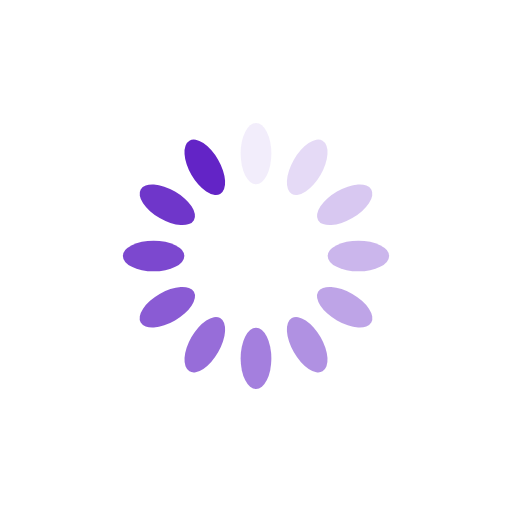
t = 0.00 s
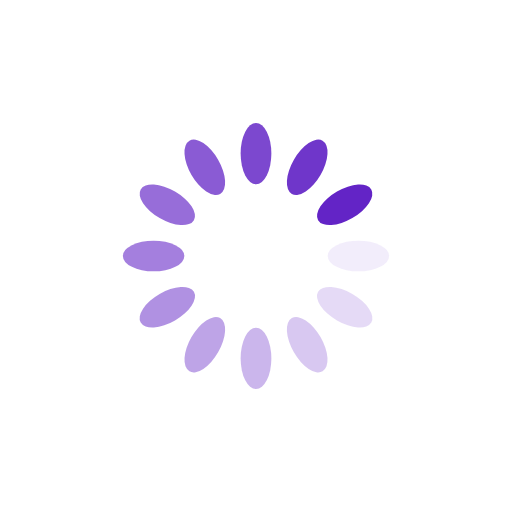
t = 0.25 s
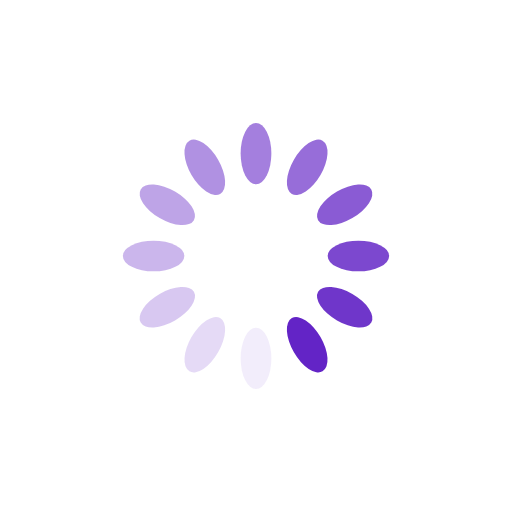
t = 0.50 s
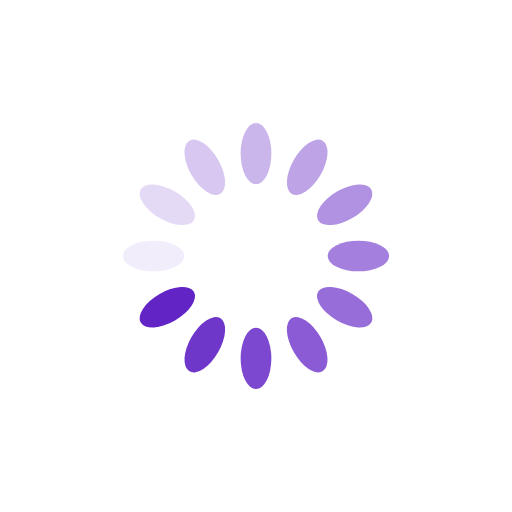
t = 0.75 s

The animated SVG that drew these frames (rendered in a browser with its animation timeline set to each time). Animation: 12 SMIL elements (animate=12); one cycle of 1.00 s, repeats indefinitely.

<?xml version="1.0" encoding="utf-8"?>
<svg xmlns="http://www.w3.org/2000/svg" xmlns:xlink="http://www.w3.org/1999/xlink" style="margin: auto; background: rgb(255, 255, 255); display: block; shape-rendering: auto;" width="64px" height="64px" viewBox="0 0 100 100" preserveAspectRatio="xMidYMid">
<g transform="rotate(0 50 50)">
  <rect x="47" y="24" rx="3" ry="6" width="6" height="12" fill="#6324c6">
    <animate attributeName="opacity" values="1;0" keyTimes="0;1" dur="1s" begin="-0.9166666666666666s" repeatCount="indefinite"></animate>
  </rect>
</g><g transform="rotate(30 50 50)">
  <rect x="47" y="24" rx="3" ry="6" width="6" height="12" fill="#6324c6">
    <animate attributeName="opacity" values="1;0" keyTimes="0;1" dur="1s" begin="-0.8333333333333334s" repeatCount="indefinite"></animate>
  </rect>
</g><g transform="rotate(60 50 50)">
  <rect x="47" y="24" rx="3" ry="6" width="6" height="12" fill="#6324c6">
    <animate attributeName="opacity" values="1;0" keyTimes="0;1" dur="1s" begin="-0.75s" repeatCount="indefinite"></animate>
  </rect>
</g><g transform="rotate(90 50 50)">
  <rect x="47" y="24" rx="3" ry="6" width="6" height="12" fill="#6324c6">
    <animate attributeName="opacity" values="1;0" keyTimes="0;1" dur="1s" begin="-0.6666666666666666s" repeatCount="indefinite"></animate>
  </rect>
</g><g transform="rotate(120 50 50)">
  <rect x="47" y="24" rx="3" ry="6" width="6" height="12" fill="#6324c6">
    <animate attributeName="opacity" values="1;0" keyTimes="0;1" dur="1s" begin="-0.5833333333333334s" repeatCount="indefinite"></animate>
  </rect>
</g><g transform="rotate(150 50 50)">
  <rect x="47" y="24" rx="3" ry="6" width="6" height="12" fill="#6324c6">
    <animate attributeName="opacity" values="1;0" keyTimes="0;1" dur="1s" begin="-0.5s" repeatCount="indefinite"></animate>
  </rect>
</g><g transform="rotate(180 50 50)">
  <rect x="47" y="24" rx="3" ry="6" width="6" height="12" fill="#6324c6">
    <animate attributeName="opacity" values="1;0" keyTimes="0;1" dur="1s" begin="-0.4166666666666667s" repeatCount="indefinite"></animate>
  </rect>
</g><g transform="rotate(210 50 50)">
  <rect x="47" y="24" rx="3" ry="6" width="6" height="12" fill="#6324c6">
    <animate attributeName="opacity" values="1;0" keyTimes="0;1" dur="1s" begin="-0.3333333333333333s" repeatCount="indefinite"></animate>
  </rect>
</g><g transform="rotate(240 50 50)">
  <rect x="47" y="24" rx="3" ry="6" width="6" height="12" fill="#6324c6">
    <animate attributeName="opacity" values="1;0" keyTimes="0;1" dur="1s" begin="-0.25s" repeatCount="indefinite"></animate>
  </rect>
</g><g transform="rotate(270 50 50)">
  <rect x="47" y="24" rx="3" ry="6" width="6" height="12" fill="#6324c6">
    <animate attributeName="opacity" values="1;0" keyTimes="0;1" dur="1s" begin="-0.16666666666666666s" repeatCount="indefinite"></animate>
  </rect>
</g><g transform="rotate(300 50 50)">
  <rect x="47" y="24" rx="3" ry="6" width="6" height="12" fill="#6324c6">
    <animate attributeName="opacity" values="1;0" keyTimes="0;1" dur="1s" begin="-0.08333333333333333s" repeatCount="indefinite"></animate>
  </rect>
</g><g transform="rotate(330 50 50)">
  <rect x="47" y="24" rx="3" ry="6" width="6" height="12" fill="#6324c6">
    <animate attributeName="opacity" values="1;0" keyTimes="0;1" dur="1s" begin="0s" repeatCount="indefinite"></animate>
  </rect>
</g>
<!-- [ldio] generated by https://loading.io/ --></svg>
